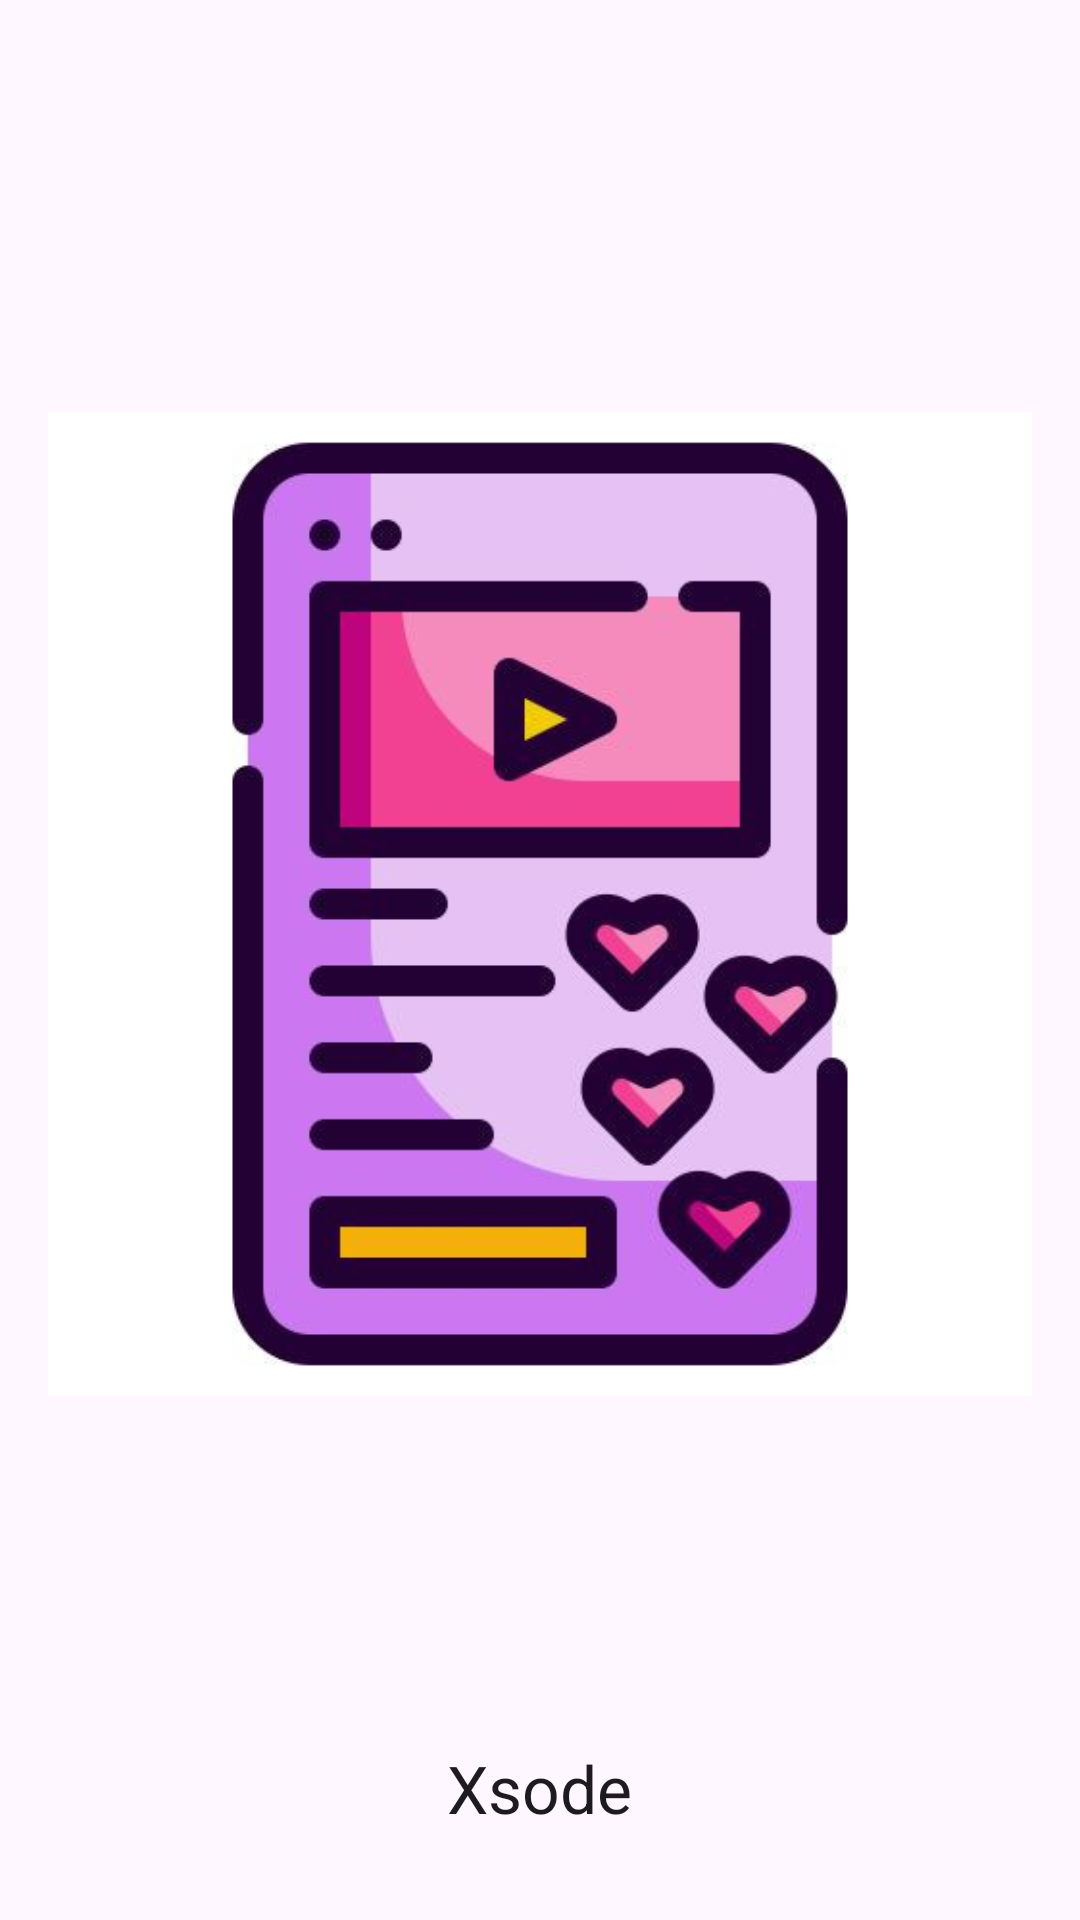

Reconstruct the res/layout file that produces this screen, plus the resources it refers to.
<!-- AndroidManifest.xml: application theme Theme.Test4_emptyviewsact -->
<!-- res/layout/nav_header.xml -->
<?xml version="1.0" encoding="utf-8"?>
<LinearLayout xmlns:android="http://schemas.android.com/apk/res/android"
    android:layout_width="match_parent"
    android:layout_height="wrap_content"
    android:gravity="center_vertical"
    android:orientation="vertical">

    <ImageView
        android:layout_width="wrap_content"
        android:layout_height="wrap_content"
        android:layout_gravity="center"
        android:padding="16dp"
        android:src="@drawable/icon" />

    <TextView
        android:layout_width="wrap_content"
        android:layout_height="wrap_content"
        android:text="@string/app_name"
        android:textAppearance="?android:attr/textAppearanceLarge"
        android:layout_gravity="center"
        android:paddingTop="8dp"/>

</LinearLayout>
<!-- resources referenced by this layout -->
<resources>
  <!-- drawable icon: jpg bitmap (drawable, 16817 bytes) -->
  <string name="app_name">Xsode</string>
  <style name="Theme.Test4_emptyviewsact" parent="Base.Theme.Test4_emptyviewsact" />
  <style name="Base.Theme.Test4_emptyviewsact" parent="Theme.Material3.DayNight.NoActionBar">
          
          
          
          <item name="colorPrimary">@color/purple_500</item>
          <item name="colorPrimaryVariant">@color/purple_700</item>
          <item name="colorOnPrimary">@color/white</item>
          
          <item name="colorSecondary">@color/teal_200</item>
          <item name="colorSecondaryVariant">@color/teal_700</item>
          <item name="colorOnSecondary">@color/black</item>
          
          <item name="android:statusBarColor" tools:targetApi="p">?attr/colorPrimaryVariant</item>
          
      </style>
  <!-- not gathered from this repository: default colours our renderer supplied (Android Studio template values) -->
  <color name="purple_500">#FF6200EE</color>
  <color name="purple_700">#FF3700B3</color>
  <color name="teal_200">#FF03DAC5</color>
  <color name="teal_700">#FF018786</color>
  <color name="black">#FF000000</color>
  <color name="white">#FFFFFFFF</color>
</resources>
